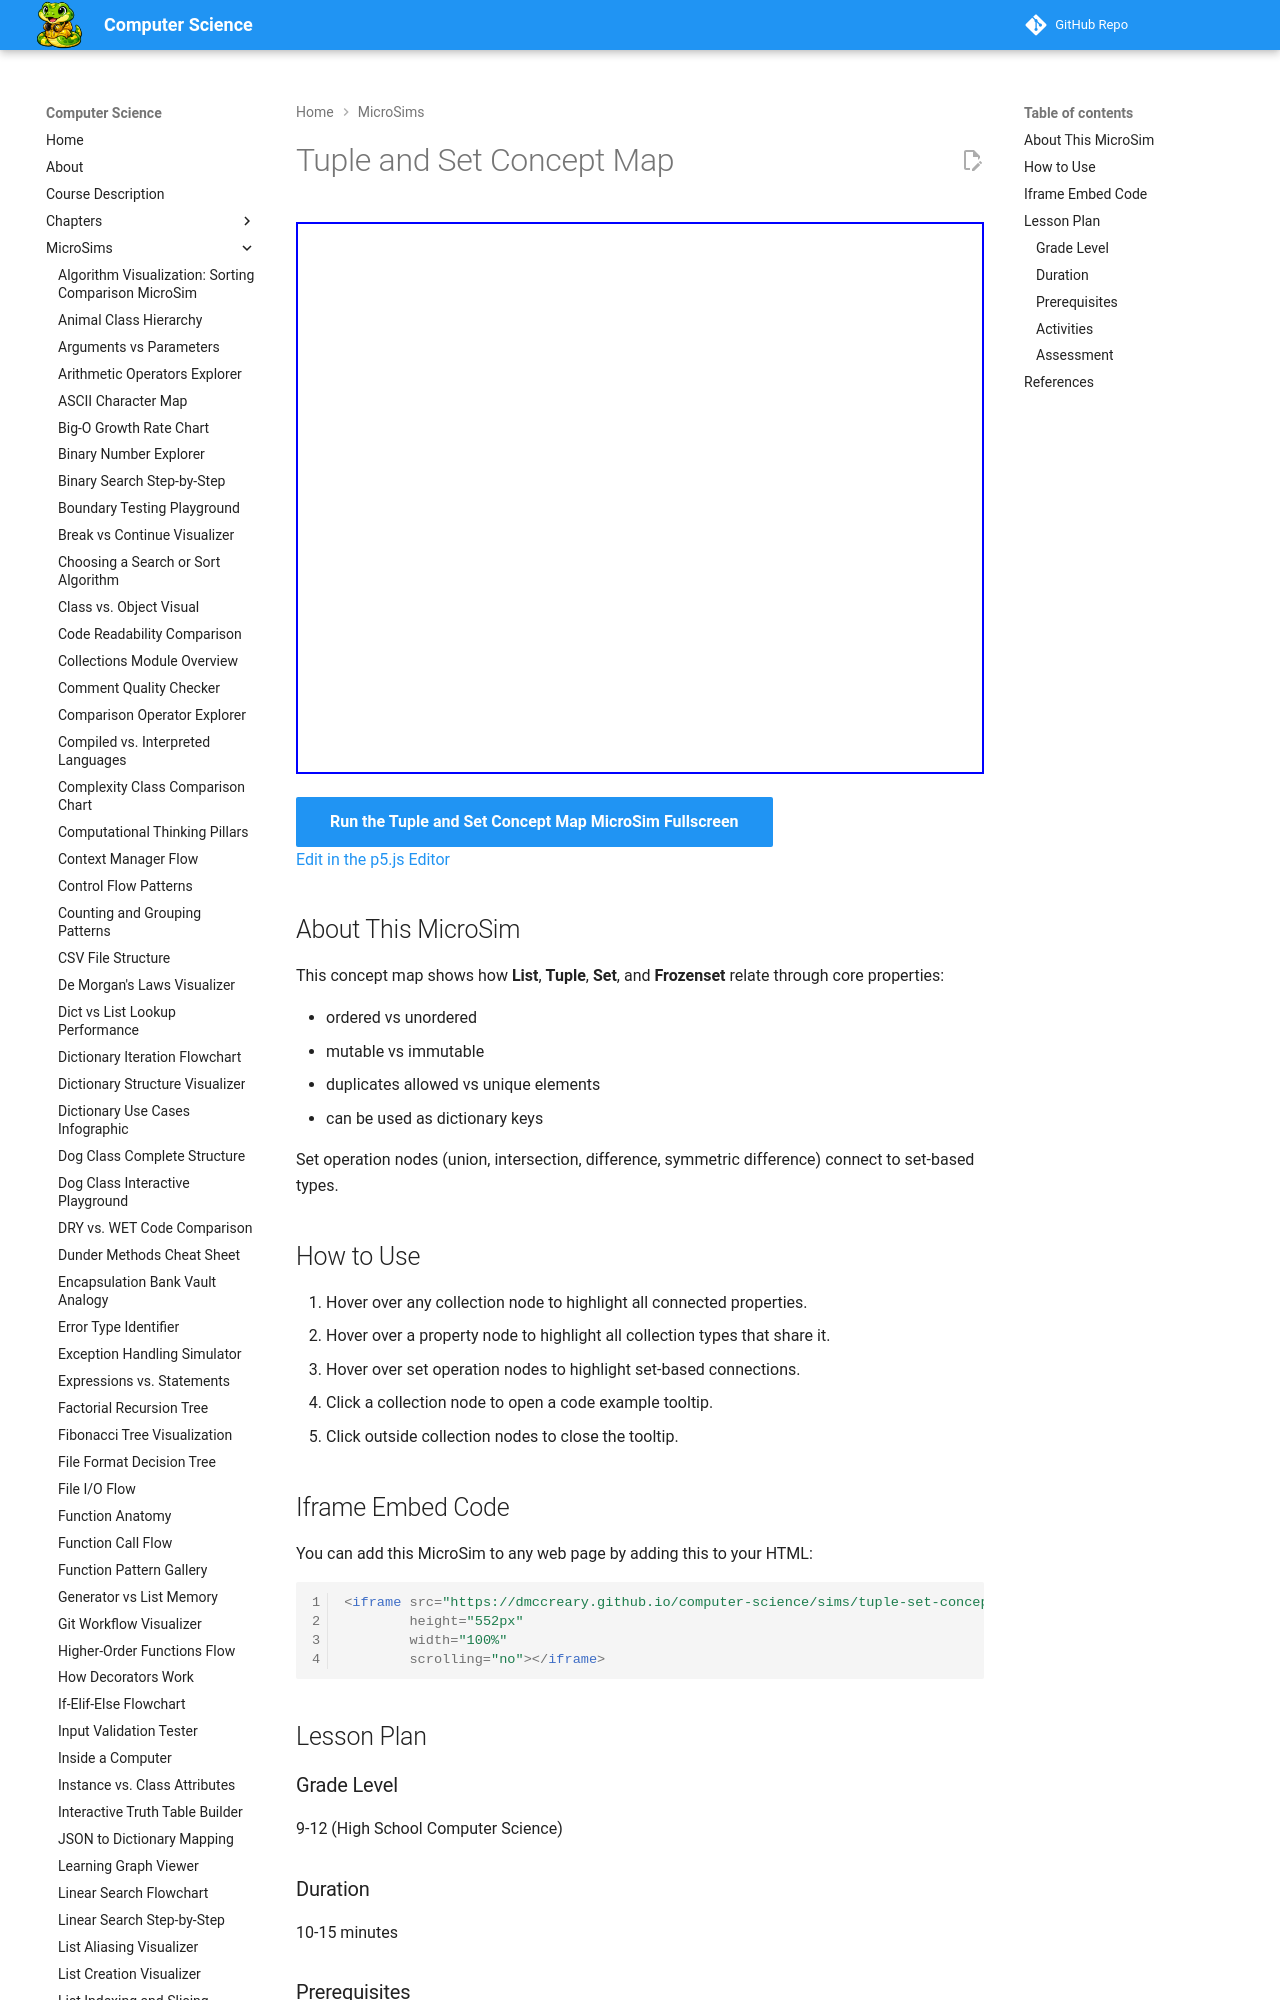

repository: dmccreary/computer-science · page: sims/tuple-set-concept-map/index.html · generator: mkdocs

---
title: Tuple and Set Concept Map
description: Interactive p5.js concept map that helps students relate tuples, sets, frozensets, and lists through shared and distinct properties.
image: /sims/tuple-set-concept-map/tuple-set-concept-map.png
og:image: /sims/tuple-set-concept-map/tuple-set-concept-map.png
twitter:image: /sims/tuple-set-concept-map/tuple-set-concept-map.png
social:
   cards: false
quality_score: 92
---

# Tuple and Set Concept Map

<iframe src="main.html" height="552px" width="100%" scrolling="no"></iframe>

[Run the Tuple and Set Concept Map MicroSim Fullscreen](./main.html){ .md-button .md-button--primary }
<br/>
[Edit in the p5.js Editor](https://editor.p5js.org/)

## About This MicroSim

This concept map shows how **List**, **Tuple**, **Set**, and **Frozenset** relate through core properties:

- ordered vs unordered
- mutable vs immutable
- duplicates allowed vs unique elements
- can be used as dictionary keys

Set operation nodes (union, intersection, difference, symmetric difference) connect to set-based types.
